The GitHub repository chanheehi/Pig-Posture-Classification-Using-Deep-Learning contains a labelled image folder "dataset" with 4 categories: lying on belly, lying on side, sitting, standing. Examples follow, each with its label.

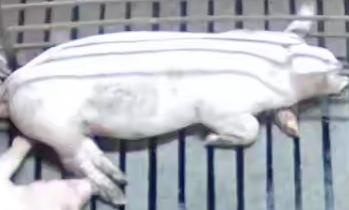
Label: lying on side

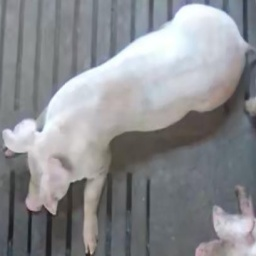
Label: sitting

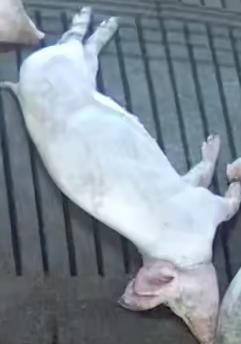
Label: lying on side

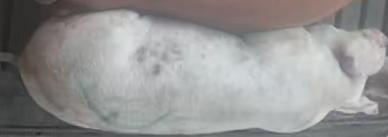
Label: lying on belly

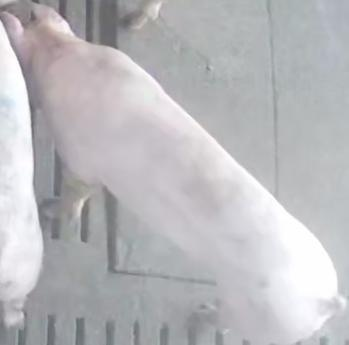
Label: standing

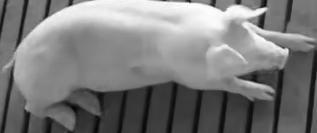
Label: lying on belly
